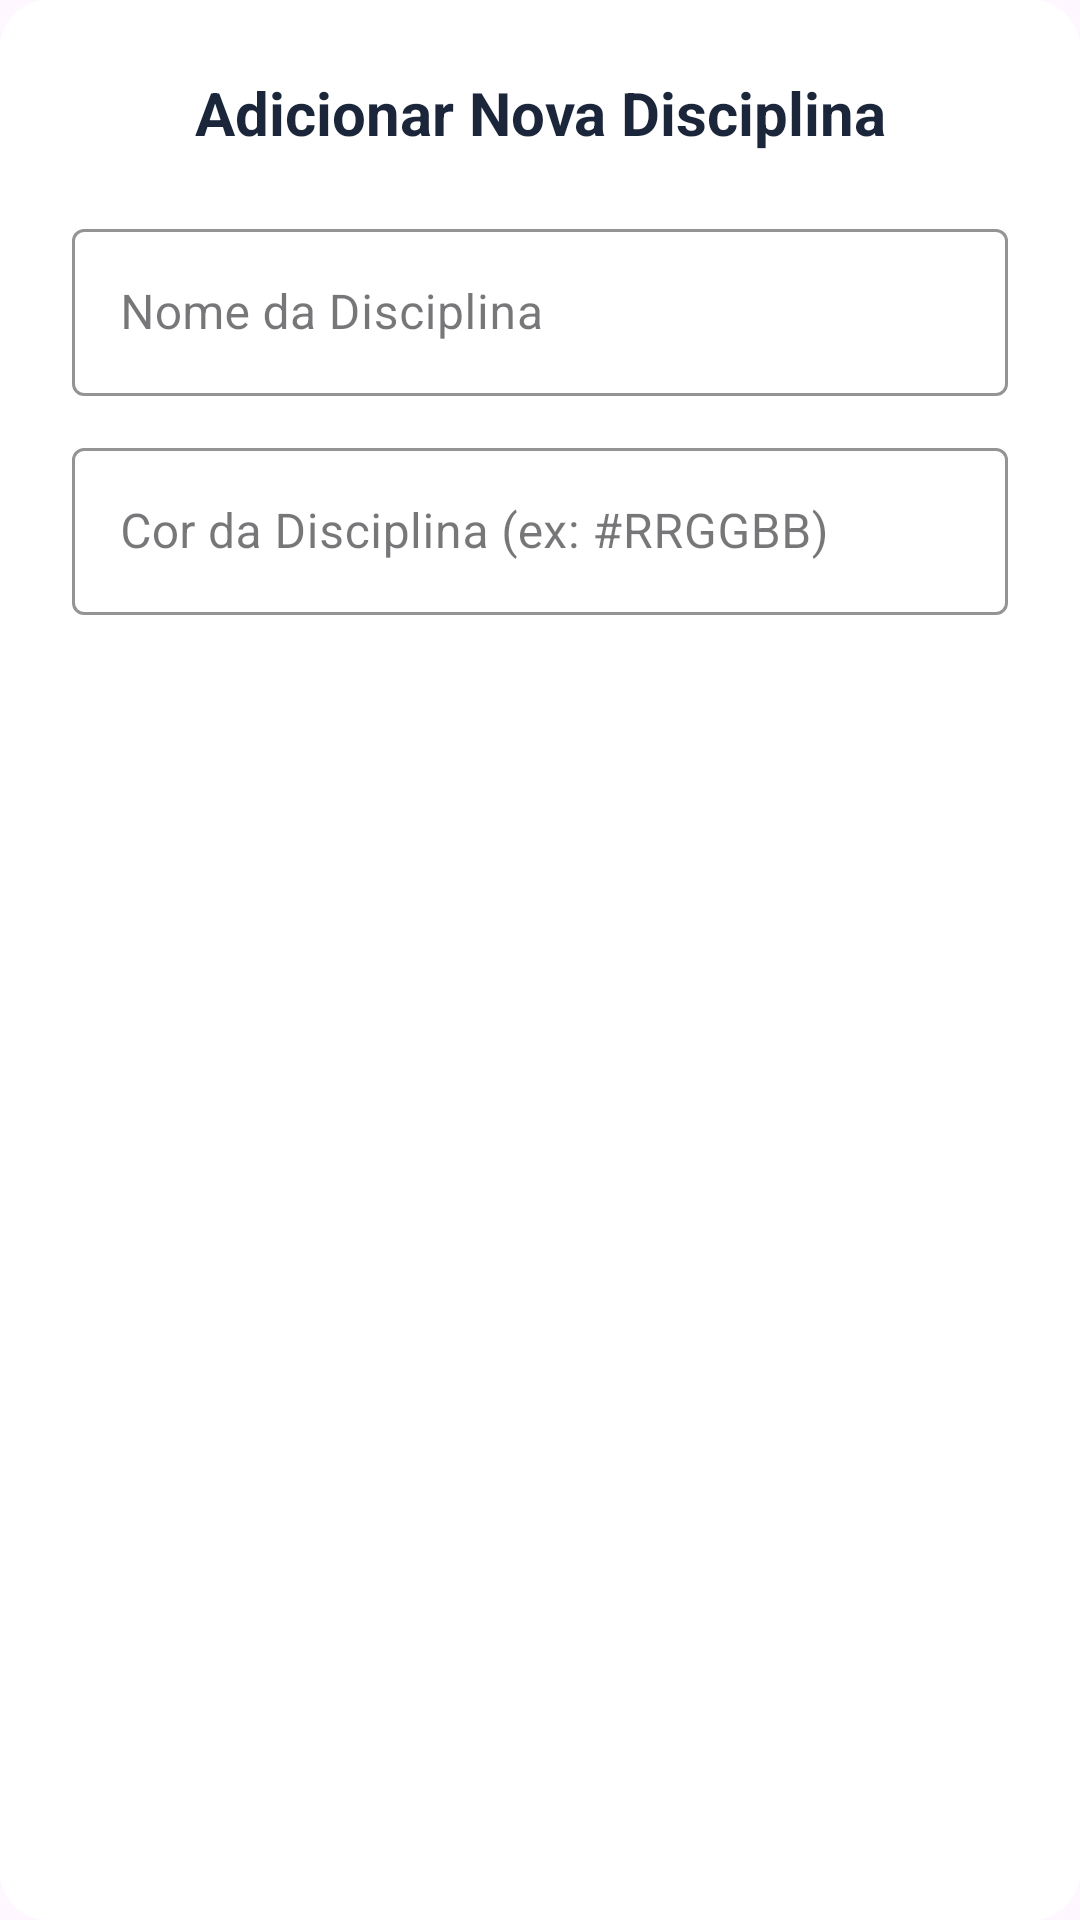

Produce the Android XML layout that renders to this screen, including the resource entries it uses.
<!-- AndroidManifest.xml: application theme Theme.Projeto_lummora -->
<!-- res/layout/dialog_discipline_input.xml -->
<?xml version="1.0" encoding="utf-8"?>
<LinearLayout xmlns:android="http://schemas.android.com/apk/res/android"
    xmlns:app="http://schemas.android.com/apk/res-auto"
    android:layout_width="match_parent"
    android:layout_height="wrap_content"
    android:background="@drawable/dialog_background"
    android:orientation="vertical"
    android:padding="24dp">

    <TextView
        android:id="@+id/dialog_title"
        android:layout_width="match_parent"
        android:layout_height="wrap_content"
        android:layout_marginBottom="20dp"
        android:gravity="center"
        android:text="@string/adicionar_nova_disciplina"
        android:textColor="@color/Oxford_Blue"
        android:textSize="20sp"
        android:textStyle="bold" />

    <com.google.android.material.textfield.TextInputLayout
        android:id="@+id/text_input_layout_discipline_name"
        style="@style/Widget.MaterialComponents.TextInputLayout.OutlinedBox"
        android:layout_width="match_parent"
        android:layout_height="wrap_content"
        android:layout_marginBottom="12dp"
        android:hint="@string/nome_da_disciplina"
        app:boxStrokeColor="@color/Oxford_Blue"
        app:hintTextColor="@color/Oxford_Blue">

        <com.google.android.material.textfield.TextInputEditText
            android:id="@+id/edt_discipline_name"
            android:layout_width="match_parent"
            android:layout_height="wrap_content"
            android:inputType="textCapSentences"
            android:maxLength="50" />
    </com.google.android.material.textfield.TextInputLayout>

    <com.google.android.material.textfield.TextInputLayout
        android:id="@+id/text_input_layout_discipline_color"
        style="@style/Widget.MaterialComponents.TextInputLayout.OutlinedBox"
        android:layout_width="match_parent"
        android:layout_height="wrap_content"
        android:layout_marginBottom="20dp"
        android:hint="@string/cor_da_disciplina_ex_rrggbb"
        app:boxStrokeColor="@color/Oxford_Blue"
        app:hintTextColor="@color/Oxford_Blue">

        <com.google.android.material.textfield.TextInputEditText
            android:id="@+id/edt_discipline_color"
            android:layout_width="match_parent"
            android:layout_height="wrap_content"
            android:inputType="textCapCharacters"
            android:maxLength="7" />
    </com.google.android.material.textfield.TextInputLayout>

</LinearLayout>
<!-- resources referenced by this layout -->
<resources>
  <color name="Oxford_Blue">#1B263B</color>
  <!-- drawable dialog_background (drawable) -->
  <?xml version="1.0" encoding="utf-8"?>
  <shape xmlns:android="http://schemas.android.com/apk/res/android">
      <solid android:color="@color/white"/> <corners android:radius="16dp"/> </shape>
  <string name="adicionar_nova_disciplina">Adicionar Nova Disciplina</string>
  <string name="cor_da_disciplina_ex_rrggbb">Cor da Disciplina (ex: #RRGGBB)</string>
  <string name="nome_da_disciplina">Nome da Disciplina</string>
  <style name="Theme.Projeto_lummora" parent="Base.Theme.Projeto_lummora" />
  <color name="white">#FFFFFFFF</color>
  <style name="Base.Theme.Projeto_lummora" parent="Theme.Material3.Light.NoActionBar">
          
          
      </style>
</resources>
